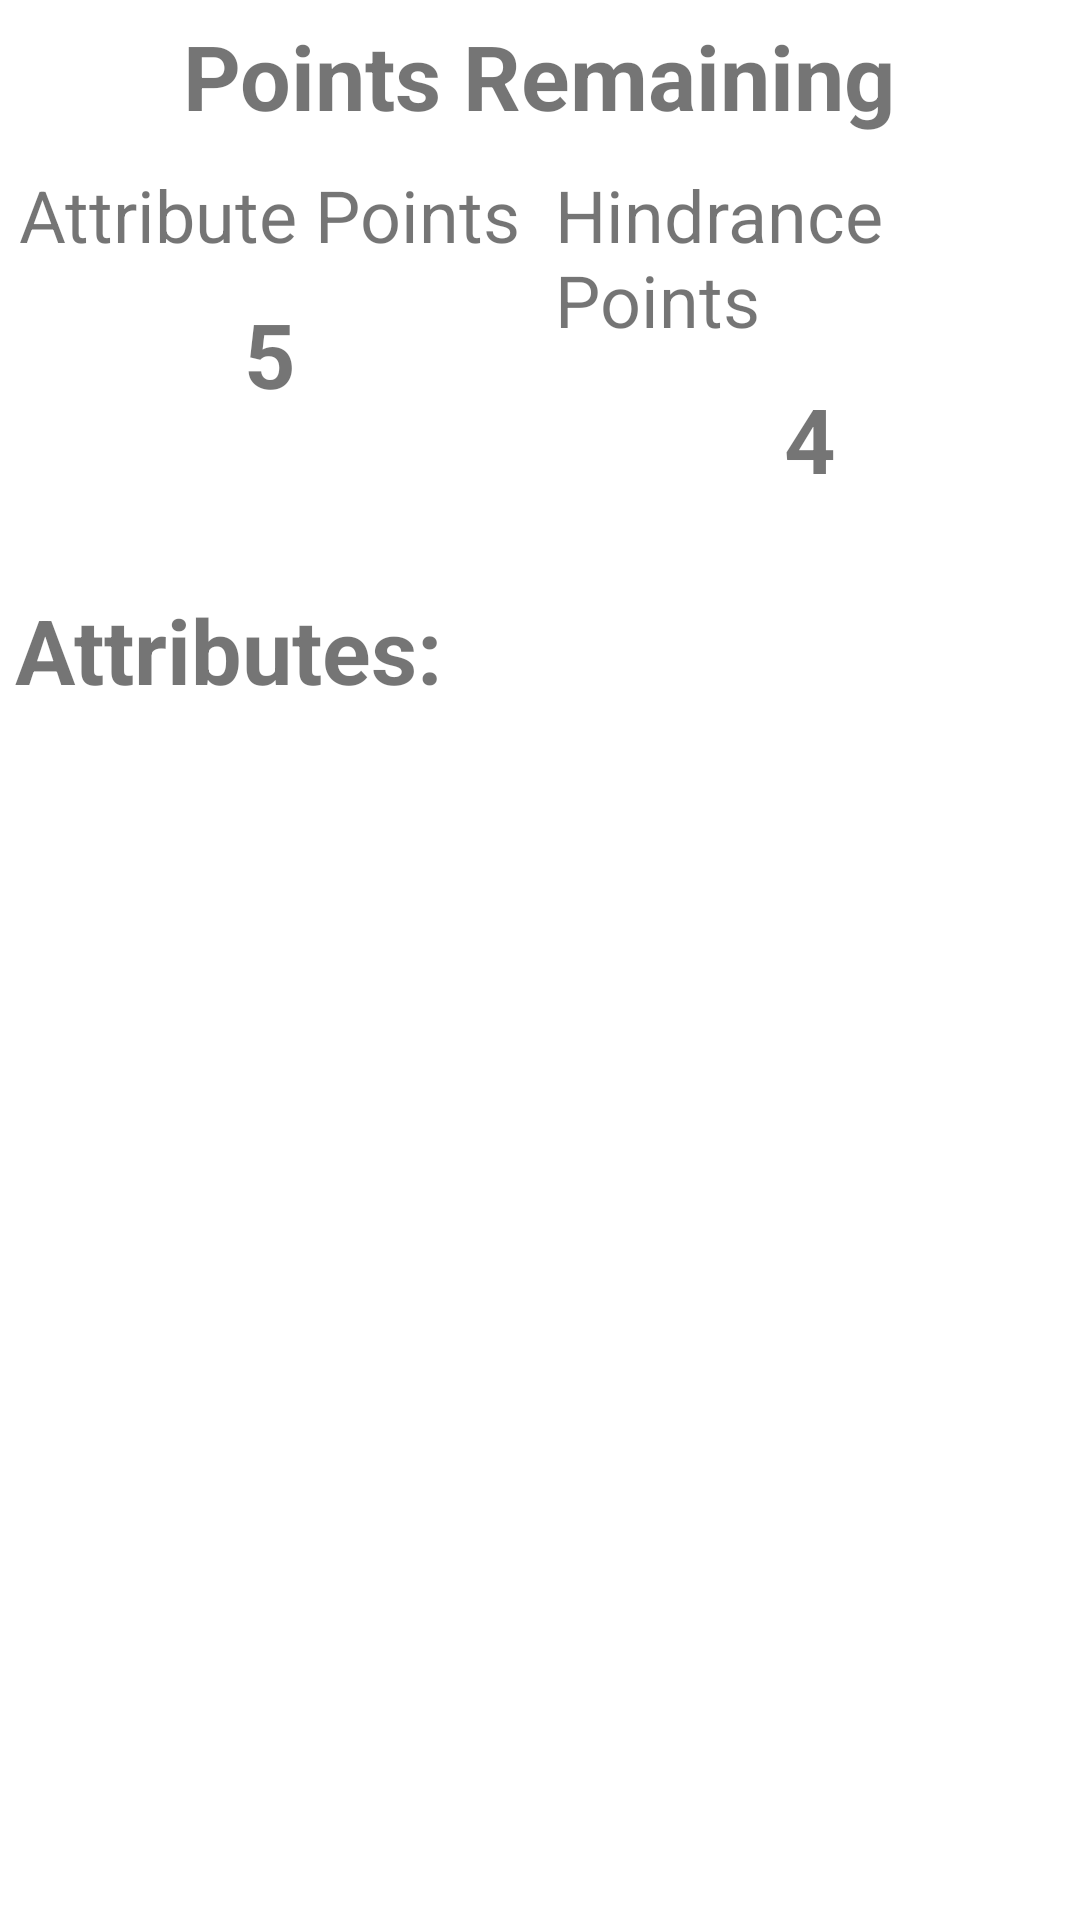

The Android layout XML behind this screen, and the referenced resources:
<!-- AndroidManifest.xml: application theme Theme.MakeSWADE -->
<!-- res/layout/fragment_attribute_character_create.xml -->
<?xml version="1.0" encoding="utf-8"?>
<LinearLayout xmlns:android="http://schemas.android.com/apk/res/android"
    android:orientation="vertical"
    android:layout_width="match_parent"
    android:layout_height="match_parent">

    <TextView
        android:layout_width="wrap_content"
        android:layout_height="wrap_content"
        android:layout_gravity="center_horizontal"
        android:layout_margin="5dp"
        android:text="@string/points_remaining"
        android:textSize="30sp"
        android:textStyle="bold"/>

    <LinearLayout
        android:layout_width="match_parent"
        android:layout_height="wrap_content"
        android:orientation="horizontal">

        <LinearLayout
            android:layout_width="match_parent"
            android:layout_height="wrap_content"
            android:layout_weight="1"
            android:orientation="vertical">

            <TextView
                android:layout_width="wrap_content"
                android:layout_height="wrap_content"
                android:text="@string/attr_pts_label"
                android:layout_margin="5dp"
                android:layout_gravity="center_horizontal"
                android:textSize="24sp" />

            <TextView
                android:id="@+id/attrPtsRemainingView"
                android:layout_width="wrap_content"
                android:layout_height="wrap_content"
                android:layout_gravity="center_horizontal"
                android:layout_margin="5dp"
                android:textSize="30sp"
                android:textStyle="bold"
                android:text="5" />
        </LinearLayout>

        <LinearLayout
            android:layout_width="match_parent"
            android:layout_height="wrap_content"
            android:layout_weight="1"
            android:orientation="vertical">

            <TextView
                android:layout_width="wrap_content"
                android:layout_height="wrap_content"
                android:text="@string/hind_pts_label"
                android:layout_margin="5dp"
                android:layout_gravity="center_horizontal"
                android:textSize="24sp" />

            <TextView
                android:id="@+id/attrHindPtsRemainingView"
                android:layout_width="wrap_content"
                android:layout_height="wrap_content"
                android:textSize="30sp"
                android:layout_gravity="center_horizontal"
                android:layout_margin="5dp"
                android:textStyle="bold"
                android:text="4"/>
        </LinearLayout>
    </LinearLayout>

    <Space
        android:layout_width="match_parent"
        android:layout_height="20dp" />

    <TextView
        android:layout_width="wrap_content"
        android:layout_height="wrap_content"
        android:text="@string/Attributes"
        android:textStyle="bold"
        android:textSize="30dp"
        android:layout_margin="5dp" />

    <androidx.recyclerview.widget.RecyclerView
        android:id="@+id/attrRecyclerView"
        android:layout_width="match_parent"
        android:layout_height="match_parent" />
</LinearLayout>
<!-- resources referenced by this layout -->
<resources>
  <string name="Attributes">Attributes:</string>
  <string name="attr_pts_label">Attribute Points</string>
  <string name="hind_pts_label">Hindrance Points</string>
  <string name="points_remaining">Points Remaining</string>
  <style name="Theme.MakeSWADE" parent="Theme.MaterialComponents.DayNight.DarkActionBar">
          
          <item name="colorPrimary">@color/purple_500</item>
          <item name="colorPrimaryVariant">@color/purple_700</item>
          <item name="colorOnPrimary">@color/white</item>
          
          <item name="colorSecondary">@color/teal_200</item>
          <item name="colorSecondaryVariant">@color/teal_700</item>
          <item name="colorOnSecondary">@color/black</item>
          
          <item name="android:statusBarColor" tools:targetApi="l">?attr/colorPrimaryVariant</item>
          
      </style>
  <!-- not gathered from this repository: default colours our renderer supplied (Android Studio template values) -->
  <color name="purple_500">#FF6200EE</color>
  <color name="purple_700">#FF3700B3</color>
  <color name="teal_200">#FF03DAC5</color>
  <color name="teal_700">#FF018786</color>
  <color name="black">#FF000000</color>
  <color name="white">#FFFFFFFF</color>
</resources>
